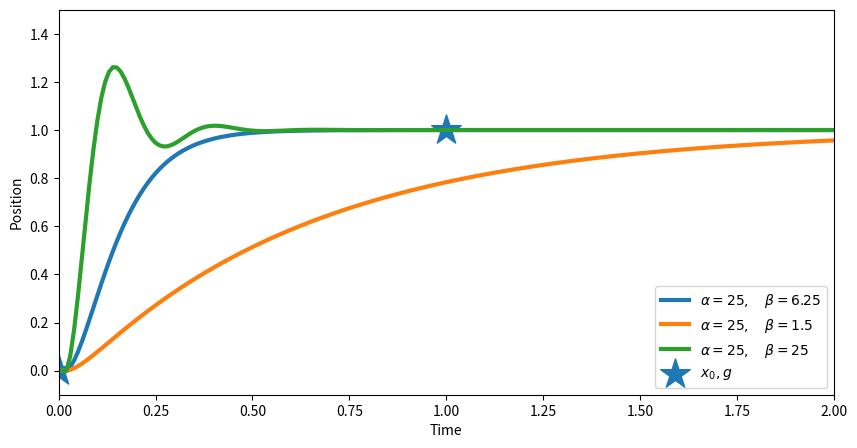

Write the Python code that produced this figure.
import numpy as np
import matplotlib.pyplot as plt
def spring_damper(x0, g, tau, dt, alpha, beta, observe_for):
    X = [x0]
    xd = 0.0
    xdd = 0.0
    t = 0.0
    while t < observe_for:
        X.append(X[-1] + xd * dt)
        x = X[-1]
        xd += xdd * dt
        xdd = alpha / (tau ** 2) * (beta * (g - x) - tau * xd)
        t += dt
    return X

x0, g = 0.0, 1.0
tau = 1.0
observe_for = 2.0 * tau
dt = 0.01

plt.figure(figsize=(10, 5))
plt.xlabel("Time")
plt.ylabel("Position")
plt.xlim((0.0, observe_for))
diff = g - x0
plt.ylim((x0 - 0.1 * diff, g + 0.5 * diff))
for alpha, beta in [(25.0, 6.25), (25.0, 1.5), (25.0, 25.0)]:
    X = spring_damper(x0, g, tau, dt, alpha, beta, observe_for)
    plt.plot(np.arange(0.0, observe_for + dt, dt), X, lw=3,
             label="$\\alpha = %g,\\quad \\beta = %g$" % (alpha, beta))
plt.scatter([0.0, tau], [x0, g], marker="*", s=500, label="$x_0, g$")
plt.legend(loc="lower right")
plt.show()